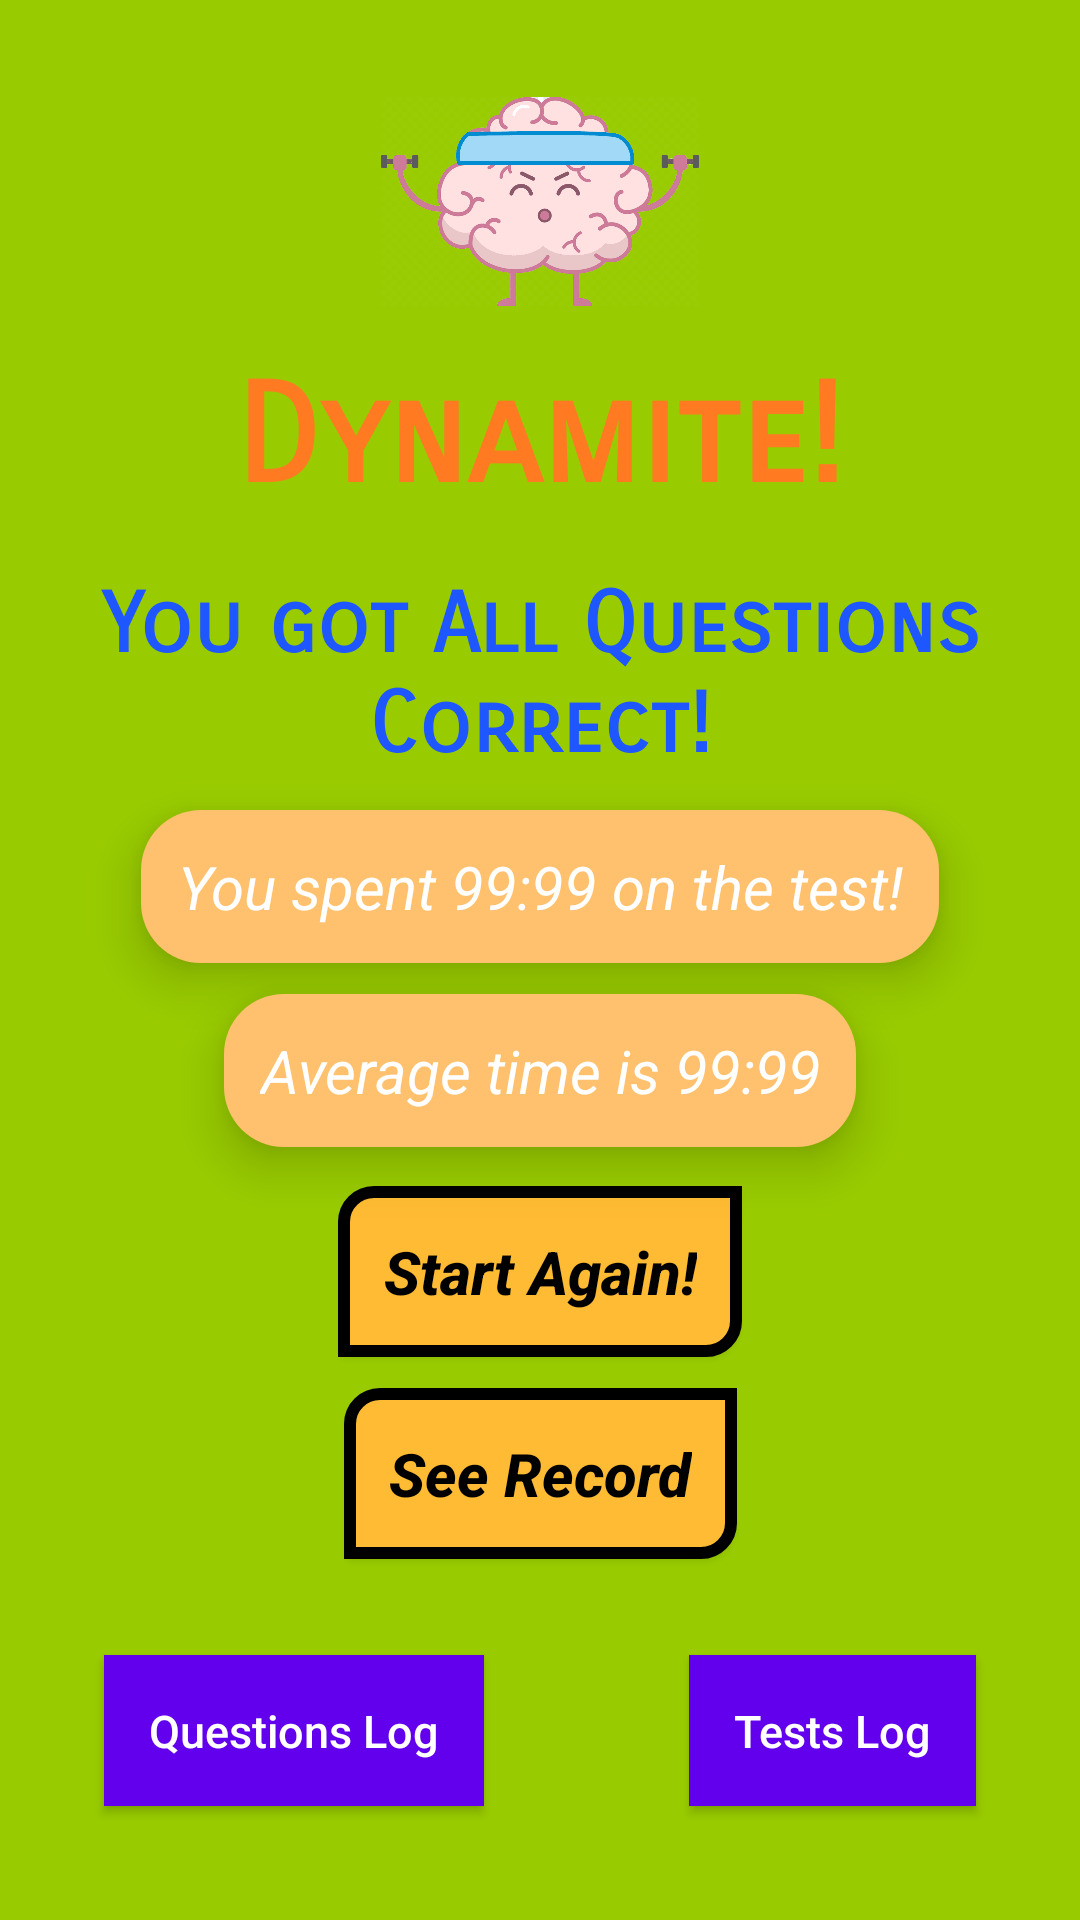

Write the Android layout XML for this screen, with the resource values it uses.
<!-- AndroidManifest.xml: application theme AppTheme -->
<!-- res/layout/activity_result_page.xml -->
<?xml version="1.0" encoding="utf-8"?>

<androidx.constraintlayout.widget.ConstraintLayout xmlns:android="http://schemas.android.com/apk/res/android"
    xmlns:app="http://schemas.android.com/apk/res-auto"
    xmlns:tools="http://schemas.android.com/tools"
    android:layout_width="match_parent"
    android:layout_height="match_parent"
    android:background="@android:color/holo_green_light"
    android:padding="15dp"
    tools:context=".ResultPage">

    <ImageView
        android:id="@+id/logo"
        android:layout_width="106dp"
        android:layout_height="79dp"
        android:layout_gravity="center"
        android:src="@drawable/icon"
        app:layout_constraintBottom_toBottomOf="parent"
        app:layout_constraintLeft_toLeftOf="parent"
        app:layout_constraintRight_toRightOf="parent"
        app:layout_constraintTop_toTopOf="parent"
        app:layout_constraintVertical_bias="0.024" />

    <TextView
        android:id="@+id/comment"
        android:layout_width="wrap_content"
        android:layout_height="wrap_content"
        android:layout_gravity="center"
        android:layout_margin="20dp"
        android:fontFamily="sans-serif-smallcaps"
        android:text="Dynamite!"
        android:textAlignment="center"
        android:textAllCaps="false"
        android:textColor="#FF7A21"
        android:textSize="46sp"
        android:textStyle="bold"
        android:typeface="normal"
        app:layout_constraintBottom_toBottomOf="parent"
        app:layout_constraintLeft_toLeftOf="parent"
        app:layout_constraintRight_toRightOf="parent"
        app:layout_constraintTop_toTopOf="parent"
        app:layout_constraintVertical_bias="0.161" />

    <TextView
        android:id="@+id/mark"
        android:layout_width="wrap_content"
        android:layout_height="wrap_content"
        android:layout_gravity="center"
        android:layout_margin="20dp"
        android:fontFamily="sans-serif-smallcaps"
        android:text="You got All Questions Correct!"
        android:textAlignment="center"
        android:textAllCaps="false"
        android:textColor="#1E56FF"
        android:textSize="28sp"
        android:textStyle="bold"
        android:typeface="normal"
        app:layout_constraintBottom_toBottomOf="parent"
        app:layout_constraintLeft_toLeftOf="parent"
        app:layout_constraintRight_toRightOf="parent"
        app:layout_constraintTop_toTopOf="parent"
        app:layout_constraintVertical_bias="0.311" />

    <TextView
        android:id="@+id/spendTime"
        android:layout_width="wrap_content"
        android:layout_height="wrap_content"
        android:layout_gravity="center"
        android:layout_margin="20dp"
        android:textStyle="italic"
        android:background="@drawable/shadow"
        android:elevation="10dp"
        android:padding="12dp"
        android:text="You spent 99:99 on the test!"
        android:textAlignment="center"
        android:textColor="#fff"
        android:textSize="20dp"
        app:layout_constraintBottom_toBottomOf="parent"
        app:layout_constraintLeft_toLeftOf="parent"
        app:layout_constraintRight_toRightOf="parent"
        app:layout_constraintTop_toTopOf="parent"
        app:layout_constraintVertical_bias="0.453" />

    <TextView
        android:id="@+id/avgTime"
        android:layout_width="wrap_content"
        android:layout_height="wrap_content"
        android:layout_gravity="center"
        android:layout_margin="20dp"
        android:background="@drawable/shadow"
        android:elevation="10dp"
        android:padding="12dp"
        android:textStyle="italic"
        android:text="Average time is 99:99"
        android:textAlignment="center"
        android:textColor="#fff"
        android:textSize="20sp"
        app:layout_constraintBottom_toBottomOf="parent"
        app:layout_constraintLeft_toLeftOf="parent"
        app:layout_constraintRight_toRightOf="parent"
        app:layout_constraintTop_toTopOf="parent"
        app:layout_constraintVertical_bias="0.571" />

    <Button
        android:id="@+id/startagain"
        android:layout_width="wrap_content"
        android:layout_height="wrap_content"
        android:layout_gravity="center"
        android:layout_margin="10dp"
        android:background="@drawable/custom_button"
        android:fontFamily="sans-serif-medium"
        android:onClick="startAgain"
        android:padding="15dp"
        android:text="Start Again!"
        android:textAllCaps="false"
        android:textColor="@color/black"
        android:textStyle="bold|italic"
        android:textSize="20sp"
        android:verticalScrollbarPosition="defaultPosition"
        app:layout_constraintBottom_toBottomOf="parent"
        app:layout_constraintLeft_toLeftOf="parent"
        app:layout_constraintRight_toRightOf="parent"
        app:layout_constraintTop_toTopOf="parent"
        app:layout_constraintVertical_bias="0.695" />

    <Button
        android:id="@+id/chart"
        android:layout_width="wrap_content"
        android:layout_height="wrap_content"
        android:layout_gravity="center"
        android:layout_margin="10dp"
        android:background="@drawable/custom_button"
        android:fontFamily="sans-serif-medium"
        android:padding="15dp"
        android:text="See Record"
        android:textAllCaps="false"
        android:textColor="@color/black"
        android:textStyle="bold|italic"
        android:textSize="20sp"
        android:onClick="goChart"
        app:layout_constraintBottom_toBottomOf="parent"
        app:layout_constraintLeft_toLeftOf="parent"
        app:layout_constraintRight_toRightOf="parent"
        app:layout_constraintTop_toTopOf="parent"
        app:layout_constraintVertical_bias="0.821" />

    <Button
        android:id="@+id/questionslog"
        android:layout_width="wrap_content"
        android:layout_height="wrap_content"
        android:layout_margin="10dp"
        android:background="@color/colorPrimary"
        android:fontFamily="sans-serif-medium"
        android:onClick="goQuestionsLog"
        android:padding="15dp"
        android:text="Questions Log"
        android:textAllCaps="false"
        android:textColor="#FFFFFF"
        android:textSize="15sp"
        android:typeface="sans"
        app:layout_constraintBottom_toBottomOf="parent"
        app:layout_constraintHorizontal_bias="0.052"
        app:layout_constraintLeft_toLeftOf="parent"
        app:layout_constraintRight_toRightOf="parent"
        app:layout_constraintTop_toTopOf="parent"
        app:layout_constraintVertical_bias="0.976" />

    <Button
        android:id="@+id/testslog"
        android:layout_width="wrap_content"
        android:layout_height="wrap_content"
        android:onClick="goTestsLog"
        android:layout_margin="10dp"
        android:background="@color/colorPrimary"
        android:fontFamily="sans-serif-medium"
        android:padding="15dp"
        android:text="Tests Log"
        android:textAllCaps="false"
        android:textColor="#FFFFFF"
        android:textSize="15sp"
        android:typeface="sans"
        app:layout_constraintBottom_toBottomOf="parent"
        app:layout_constraintHorizontal_bias="0.955"
        app:layout_constraintLeft_toLeftOf="parent"
        app:layout_constraintRight_toRightOf="parent"
        app:layout_constraintTop_toTopOf="parent"
        app:layout_constraintVertical_bias="0.976" />

</androidx.constraintlayout.widget.ConstraintLayout>
<!-- resources referenced by this layout -->
<resources>
  <color name="black">#000000</color>
  <color name="colorPrimary">#6200EE</color>
  <!-- drawable custom_button (drawable) -->
  <?xml version="1.0" encoding="utf-8"?>
  
  <shape xmlns:android="http://schemas.android.com/apk/res/android" android:shape="rectangle">
      <solid android:color="@android:color/holo_orange_light" />
      <corners android:topLeftRadius="10dp"
          android:bottomRightRadius="10dp" />
      <stroke android:color="@color/black"
          android:width="4dp" />
  </shape>
  <!-- drawable icon: png bitmap (drawable, 56665 bytes) -->
  <!-- drawable shadow (drawable) -->
  <?xml version="1.0" encoding="utf-8"?>
  
  <shape xmlns:android="http://schemas.android.com/apk/res/android" android:shape="rectangle">
  
      <solid  android:color="#FFC16E" />
      <corners android:radius="20dp" />
  </shape>
  <style name="AppTheme" parent="Theme.AppCompat.Light.NoActionBar">
          
          <item name="colorPrimary">@color/colorPrimary</item>
          <item name="colorPrimaryDark">@color/colorPrimaryDark</item>
          <item name="colorAccent">@color/colorAccent</item>
  
          <item name="android:windowActivityTransitions">true</item>
      </style>
  <color name="colorPrimaryDark">#3700B3</color>
  <color name="colorAccent">#03DAC5</color>
</resources>
